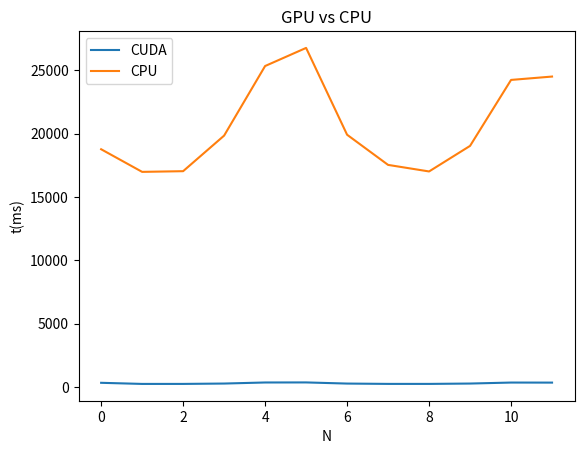

Python code for this plot:
import matplotlib.pyplot as plt

# beach 1920*1200
# [redacted]
# cat 1442*1920
# [redacted]
# shrek 420*280

x = []
#y = [13.184, 90.144, 863.81, 13468, 132450, 340130]
y1 = [317.48,229.439,230.201,259.333,342.741,347.436,257.295,231.512,230.82,259.234,337.398,333.09]
#y2 = [4.896, 5.216, 7.968, 58.24, 555.81, 1858.8]
#y3 = [20.488, 20.736, 24.228, 70.401, 536.887, 1796.7] 
CPU = [18767.000000,
16980.000000,
17034.000000,
19844.000000,
25341.000000,
26771.000000,
19914.000000,
17531.000000,
17013.000000,
19033.000000,
24243.000000,
24509.000000]

plt.title("GPU vs CPU")
plt.xlabel("N")
plt.ylabel("t(ms)")
#plt.plot(x,y,label='<1,32>')
#plt.plot(x,y1)
#plt.plot(x,y2,label='<256, 512>')
#plt.plot(x,y3,label='<1024,1024>')
plt.plot(y1)
plt.plot(CPU)
plt.legend(['CUDA', 'CPU'])
plt.show()




